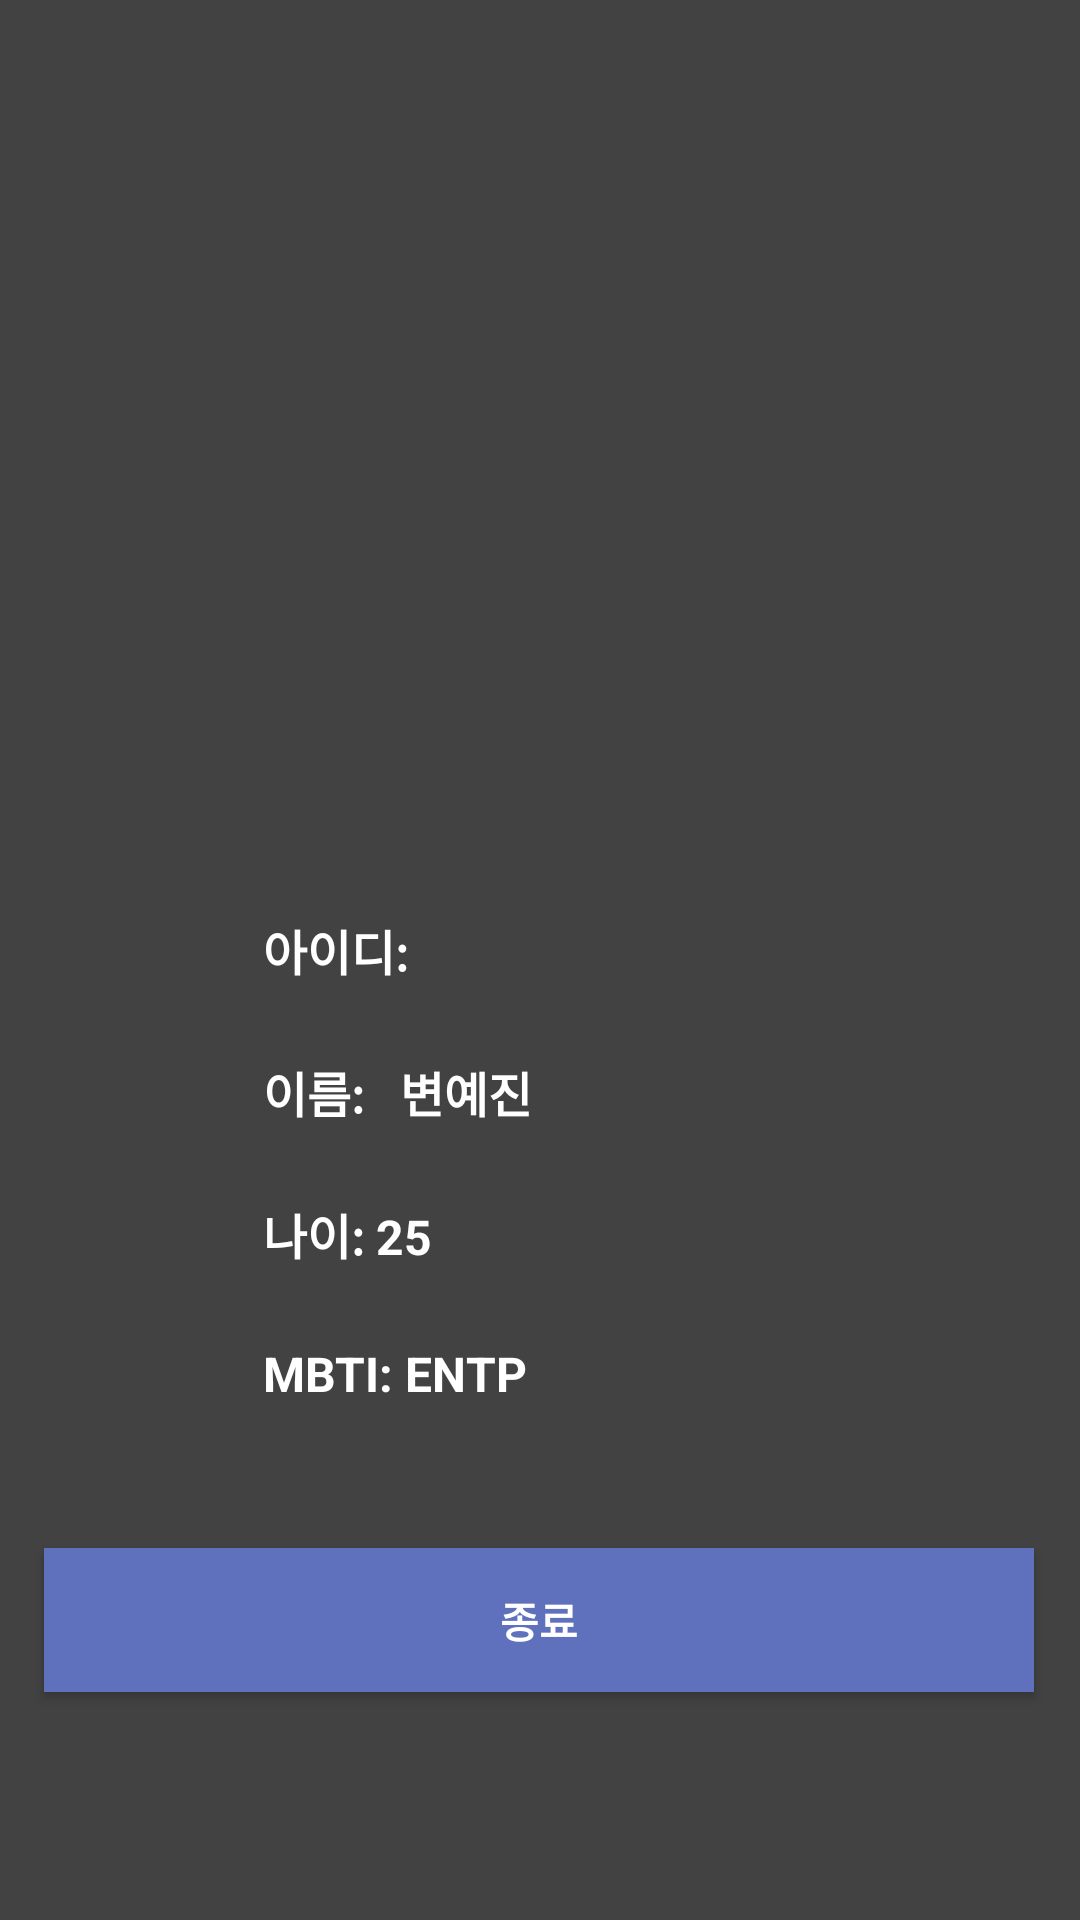

Write the Android layout XML for this screen, with the resource values it uses.
<!-- AndroidManifest.xml: application theme Theme.Chap3_Homework -->
<!-- res/layout/activity_home.xml -->
<?xml version="1.0" encoding="utf-8"?>
<androidx.constraintlayout.widget.ConstraintLayout xmlns:android="http://schemas.android.com/apk/res/android"
    xmlns:app="http://schemas.android.com/apk/res-auto"
    xmlns:tools="http://schemas.android.com/tools"
    android:layout_width="match_parent"
    android:layout_height="match_parent"
    android:background="#424242"
    tools:context=".HomeActivity">

    <TextView
        android:id="@+id/textView7"
        android:layout_width="wrap_content"
        android:layout_height="wrap_content"
        android:layout_marginEnd="16dp"
        android:textColor="#FFFFFF"
        android:text="아이디: "
        android:textSize="16sp"
        android:textStyle="bold"
        app:layout_constraintBottom_toBottomOf="parent"
        app:layout_constraintEnd_toEndOf="parent"
        app:layout_constraintHorizontal_bias="0.301"
        app:layout_constraintStart_toStartOf="parent"
        app:layout_constraintTop_toBottomOf="@+id/imageView2"
        app:layout_constraintVertical_bias="0.181" />

    <TextView
        android:id="@+id/tv_idshow"
        android:layout_width="wrap_content"
        android:layout_height="wrap_content"
        android:layout_marginStart="8dp"
        android:textColor="#FFFFFF"
        android:textSize="16sp"
        android:textStyle="bold"
        app:layout_constraintBottom_toBottomOf="@+id/textView7"
        app:layout_constraintStart_toEndOf="@+id/textView7"
        app:layout_constraintTop_toTopOf="@+id/textView7" />

    <ImageView
        android:id="@+id/imageView2"
        android:layout_width="205dp"
        android:layout_height="204dp"
        android:layout_marginTop="32dp"
        app:layout_constraintEnd_toEndOf="parent"
        app:layout_constraintStart_toStartOf="parent"
        app:layout_constraintTop_toTopOf="parent"/>

    <Button
        android:id="@+id/btn_exit"
        android:layout_width="330dp"
        android:layout_height="wrap_content"
        android:layout_marginBottom="76dp"
        android:background="#5F70BD"
        android:text="종료"
        android:textColor="#FFFFFF"
        android:textStyle="bold"
        app:layout_constraintBottom_toBottomOf="parent"
        app:layout_constraintEnd_toEndOf="parent"
        app:layout_constraintHorizontal_bias="0.493"
        app:layout_constraintStart_toStartOf="parent" />

    <TextView
        android:id="@+id/textView8"
        android:layout_width="wrap_content"
        android:layout_height="wrap_content"
        android:layout_marginTop="24dp"
        android:text="이름: "
        android:textColor="#FFFFFF"
        android:textSize="16sp"
        android:textStyle="bold"
        app:layout_constraintStart_toStartOf="@+id/textView7"
        app:layout_constraintTop_toBottomOf="@+id/textView7" />

    <TextView
        android:id="@+id/tv_nameshow"
        android:layout_width="wrap_content"
        android:layout_height="wrap_content"
        android:layout_marginStart="8dp"
        android:text="변예진"
        android:textColor="#FFFFFF"
        android:textSize="16sp"
        android:textStyle="bold"
        app:layout_constraintBottom_toBottomOf="@+id/textView8"
        app:layout_constraintStart_toEndOf="@+id/textView8"
        app:layout_constraintTop_toTopOf="@+id/textView8" />

    <TextView
        android:id="@+id/textView10"
        android:layout_width="wrap_content"
        android:layout_height="wrap_content"
        android:layout_marginTop="24dp"
        android:text="나이: 25"
        android:textColor="#FFFFFF"
        android:textSize="16sp"
        android:textStyle="bold"
        app:layout_constraintStart_toStartOf="@+id/textView8"
        app:layout_constraintTop_toBottomOf="@+id/textView8" />

    <TextView
        android:id="@+id/textView11"
        android:layout_width="wrap_content"
        android:layout_height="wrap_content"
        android:layout_marginTop="24dp"
        android:text="MBTI: ENTP"
        android:textColor="#FFFFFF"
        android:textSize="16sp"
        android:textStyle="bold"
        app:layout_constraintStart_toStartOf="@+id/textView10"
        app:layout_constraintTop_toBottomOf="@+id/textView10" />
</androidx.constraintlayout.widget.ConstraintLayout>
<!-- resources referenced by this layout -->
<resources>
  <style name="Theme.Chap3_Homework" parent="Base.Theme.Chap3_Homework" />
  <style name="Base.Theme.Chap3_Homework" parent="Theme.AppCompat.DayNight.NoActionBar">
          
          
      </style>
</resources>
